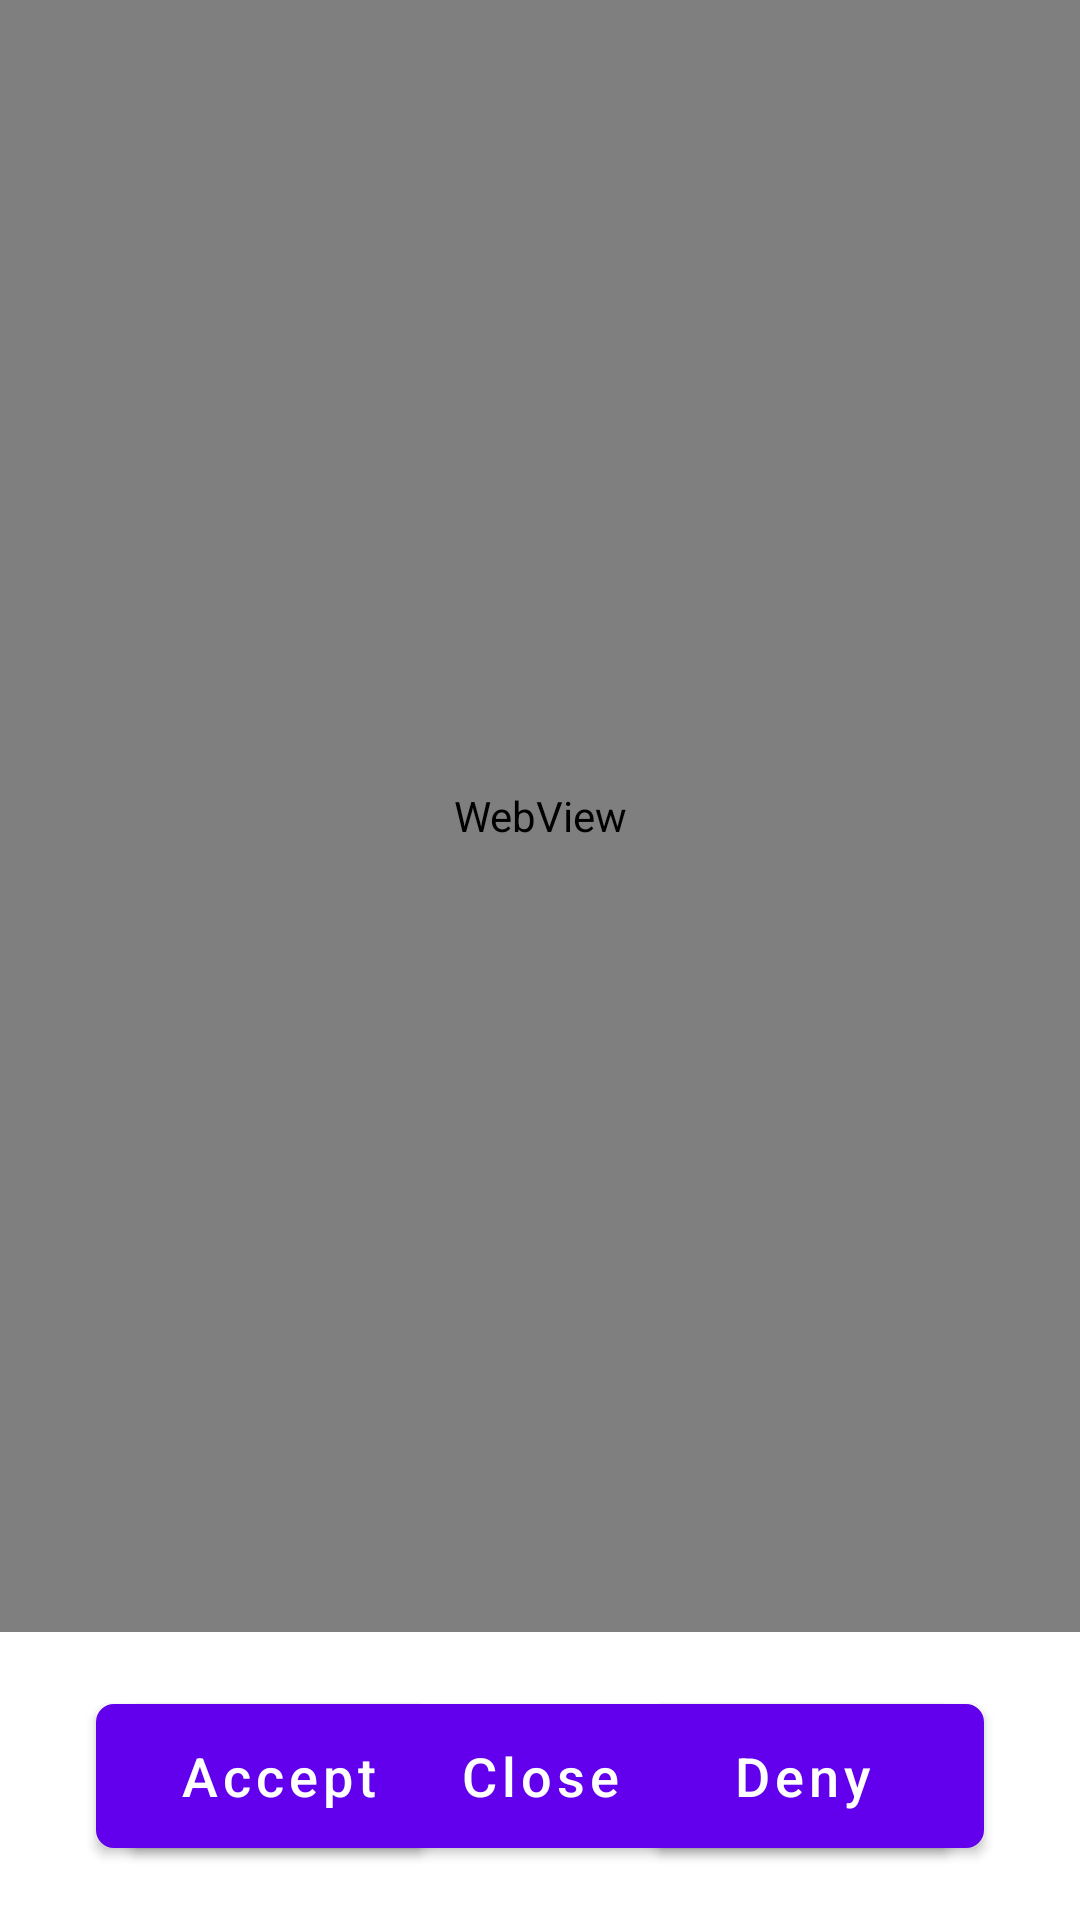

Layout XML and referenced resources for this Android screen:
<!-- AndroidManifest.xml: fallback theme Theme.MaterialComponents.DayNight.NoActionBar -->
<!-- res/layout/activity_web_view.xml -->
<?xml version="1.0" encoding="utf-8"?>
<androidx.constraintlayout.widget.ConstraintLayout xmlns:android="http://schemas.android.com/apk/res/android"
    xmlns:app="http://schemas.android.com/apk/res-auto"
    xmlns:tools="http://schemas.android.com/tools"
    android:layout_width="match_parent"
    android:layout_height="match_parent"
    tools:context=".videoCall.WebViewActivity">

    <WebView
        android:id="@+id/webView"
        android:layout_width="match_parent"
        android:layout_height="0dp"
        app:layout_constraintBottom_toTopOf="@id/bottomLayout"
        app:layout_constraintTop_toTopOf="parent"/>

    <androidx.constraintlayout.widget.ConstraintLayout
        android:id="@+id/bottomLayout"
        android:layout_width="match_parent"
        android:layout_height="wrap_content"
        app:layout_constraintTop_toBottomOf="@id/webView"
        app:layout_constraintBottom_toBottomOf="parent">
        <Button
            android:id="@+id/closeButton"
            android:layout_width="match_parent"
            android:layout_height="wrap_content"
            android:text="Close"
            style="@style/basicButtonBG"
            android:gravity="center"
            app:layout_constraintTop_toTopOf="parent"
            app:layout_constraintBottom_toBottomOf="parent"/>

        <Button
            android:id="@+id/positiveButton"
            android:text="@string/accept"
            app:layout_constraintTop_toTopOf="parent"
            app:layout_constraintStart_toStartOf="parent"
            app:layout_constraintEnd_toStartOf="@id/negativeButton"
            app:layout_constraintBottom_toBottomOf="parent"
            style="@style/basicButtonBG"/>
        <Button
            android:id="@+id/negativeButton"
            android:text="@string/deny"
            app:layout_constraintStart_toEndOf="@id/positiveButton"
            app:layout_constraintEnd_toEndOf="parent"
            app:layout_constraintBottom_toBottomOf="parent"
            android:backgroundTint="@color/design_default_color_error"
            style="@style/basicButtonBG"/>
    </androidx.constraintlayout.widget.ConstraintLayout>

</androidx.constraintlayout.widget.ConstraintLayout>
<!-- resources referenced by this layout -->
<resources>
  <string name="accept">Accept</string>
  <string name="deny">Deny</string>
  <style name="basicButtonBG" parent="Widget.MaterialComponents.Button">
          <item name="android:layout_height">wrap_content</item>
          <item name="android:layout_width">100dp</item>
          <item name="android:textAllCaps">false</item>
          <item name="android:background">@drawable/rectangle</item>
          <item name="android:backgroundTint">@color/blue</item>
          <item name="android:textColor">@color/white</item>
          <item name="android:textSize">18sp</item>
          <item name="android:layout_marginLeft">32dp</item>
          <item name="android:elevation">10dp</item>
          <item name="android:layout_marginRight">32dp</item>
          <item name="android:layout_marginBottom">24dp</item>
          <item name="android:layout_marginTop">24dp</item>
      </style>
  <!-- drawable rectangle (drawable) -->
  <?xml version="1.0" encoding="UTF-8"?>
  <shape xmlns:android="http://schemas.android.com/apk/res/android" android:id="@+id/listview_background_shape">
      <stroke android:width="2dp" android:color="@android:color/black" />
      <padding android:left="2dp"
          android:top="2dp"
          android:right="2dp"
          android:bottom="2dp" />
      <corners android:radius="5dp" />
      <solid android:color="#ffffffff" />
  </shape>
  <color name="blue">#0000ff</color>
  <color name="white">#ffffff</color>
</resources>
